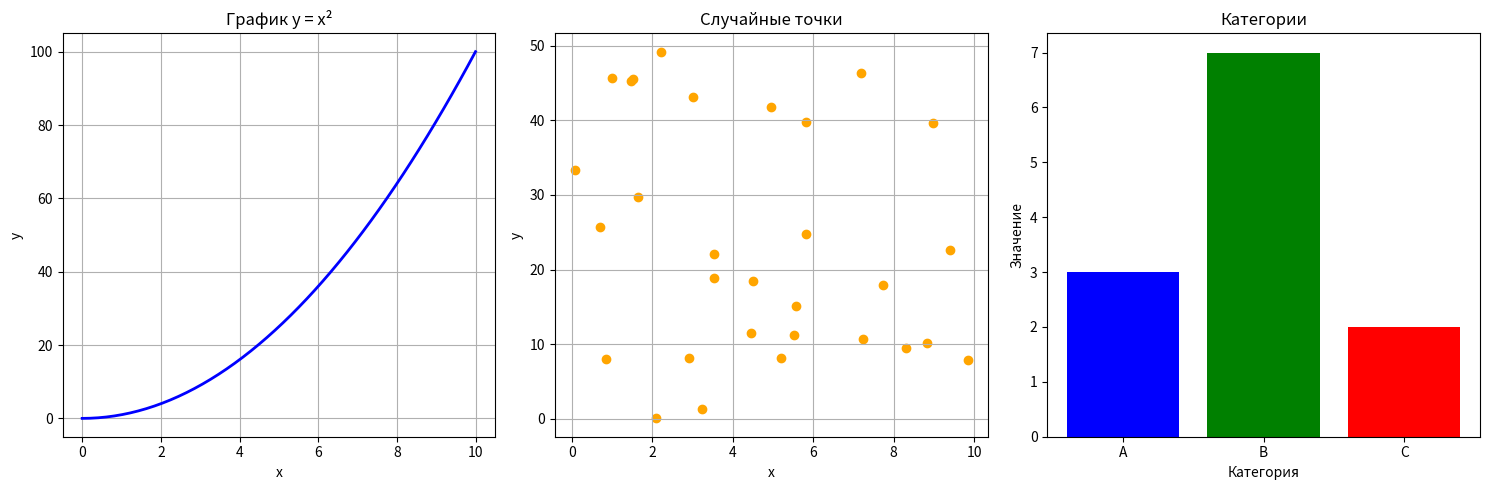

Reproduce this figure in Python.
import numpy as np
import matplotlib.pyplot as plt

# 1 график
x = np.linspace(0, 10, 50)  # 50 точек от 0 до 10
y = x ** 2

# 2 график
x_random = np.random.rand(30) * 10  # 30 случайных x от 0 до 10
y_random = np.random.rand(30) * 50  # 30 случайных y от 0 до 50

# 3 график
categories = ['A', 'B', 'C']
values = [3, 7, 2]  # значения для каждой категории


# создаем фигуру с 3-мя подзаголовками (1 строка, 3 столбца)
fig, (head1, head2, head3) = plt.subplots(1, 3, figsize=(15, 5))


# построение 1 графика
head1.plot(x, y, color='blue', linewidth=2)
head1.set_title('График y = x²')  # заголовок
head1.set_xlabel('x')      # подпись оси x
head1.set_ylabel('y')      # подпись оси y
head1.grid(True)           # включение сетки


# построение 2 графика
head2.scatter(x_random, y_random, color='orange', marker='o')
head2.set_title('Случайные точки')  # заголовок
head2.set_xlabel('x')    # подпись оси x
head2.set_ylabel('y')    # подпись оси y
head2.grid(True)         # включение сетки


# построение 3 графика
head3.bar(categories, values, color=['blue', 'green', 'red'])
head3.set_title('Категории')      # заголовок
head3.set_xlabel('Категория')     # подпись оси x
head3.set_ylabel('Значение')      # подпись оси y


plt.tight_layout()  # автоматическая регулировка расстояний между графиками
plt.show()